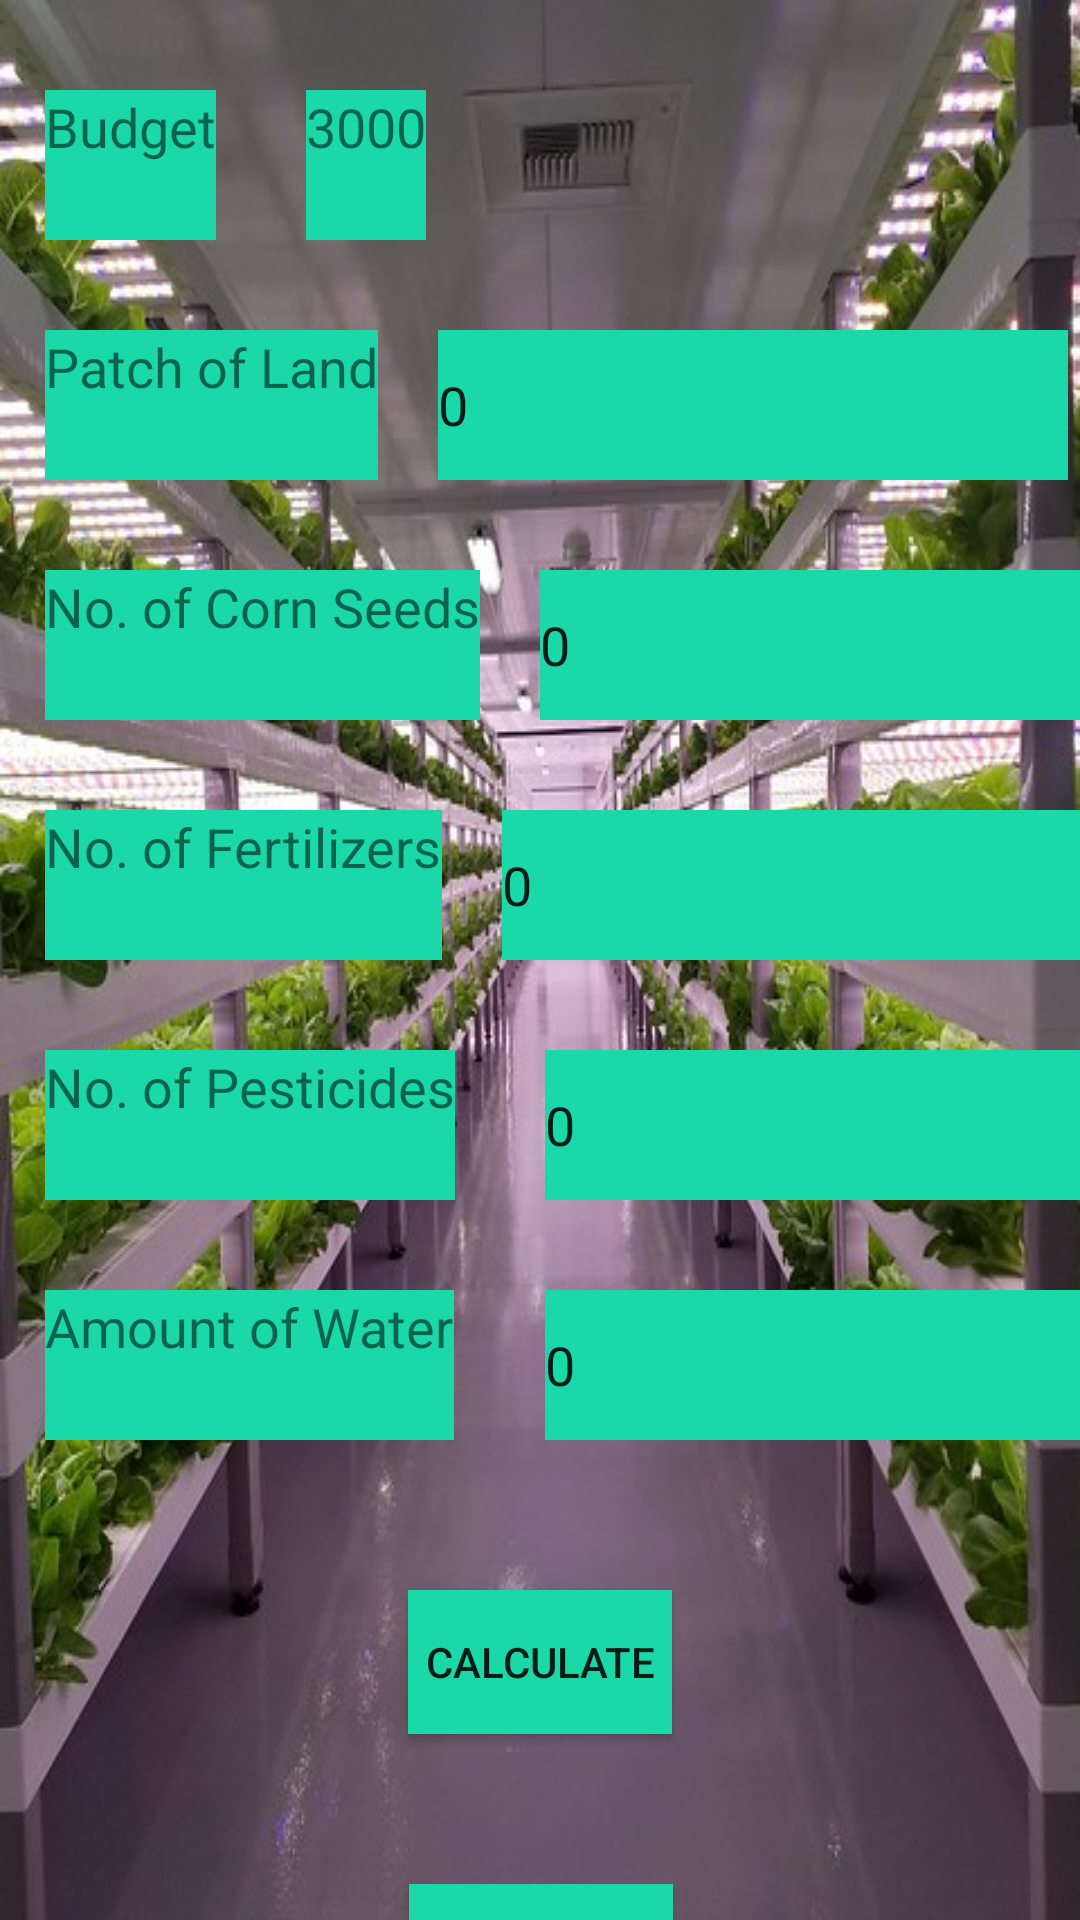

Write the Android layout XML for this screen, with the resource values it uses.
<!-- AndroidManifest.xml: application theme AppTheme -->
<!-- res/layout/activity_main4.xml -->
<?xml version="1.0" encoding="utf-8"?>
<androidx.constraintlayout.widget.ConstraintLayout xmlns:android="http://schemas.android.com/apk/res/android"
    xmlns:app="http://schemas.android.com/apk/res-auto"
    xmlns:tools="http://schemas.android.com/tools"
    android:layout_width="match_parent"
    android:layout_height="match_parent"
    android:background="@drawable/farm"
    tools:context=".Main4Activity">

    <EditText
        android:id="@+id/water1"
        android:layout_width="wrap_content"
        android:layout_height="50sp"
        android:layout_marginStart="30dp"
        android:background="@color/colorAccent"
        android:ems="10"
        android:hint="Guess???? 10$/Gallon"
        android:inputType="textPersonName"
        android:text="0"
        android:textSize="18sp"
        app:layout_constraintBottom_toBottomOf="@+id/textView9"
        app:layout_constraintStart_toEndOf="@+id/textView8"
        app:layout_constraintTop_toTopOf="@+id/textView9" />

    <TextView
        android:id="@+id/textView8"
        android:layout_width="wrap_content"
        android:layout_height="50sp"
        android:layout_marginTop="30dp"
        android:background="@color/colorAccent"
        android:text="No. of Pesticides"
        android:textSize="18sp"
        app:layout_constraintStart_toStartOf="@+id/textView"
        app:layout_constraintTop_toBottomOf="@+id/textView7" />

    <TextView
        android:id="@+id/textView9"
        android:layout_width="wrap_content"
        android:layout_height="50sp"
        android:layout_marginTop="30dp"
        android:background="@color/colorAccent"
        android:text="Amount of Water"
        android:textSize="18sp"
        app:layout_constraintStart_toStartOf="@+id/textView8"
        app:layout_constraintTop_toBottomOf="@+id/textView8" />

    <TextView
        android:id="@+id/textView4"
        android:layout_width="wrap_content"
        android:layout_height="50sp"
        android:layout_marginTop="30dp"
        android:background="@color/colorAccent"
        android:text="Patch of Land"
        android:textSize="18sp"
        app:layout_constraintStart_toStartOf="@+id/textView"
        app:layout_constraintTop_toBottomOf="@+id/textView" />

    <TextView
        android:id="@+id/textView6"
        android:layout_width="wrap_content"
        android:layout_height="50sp"
        android:layout_marginTop="30dp"
        android:background="@color/colorAccent"
        android:text="No. of Corn Seeds"
        android:textSize="18sp"
        app:layout_constraintStart_toStartOf="@+id/textView"
        app:layout_constraintTop_toBottomOf="@+id/textView4" />

    <TextView
        android:id="@+id/textView7"
        android:layout_width="wrap_content"
        android:layout_height="50sp"
        android:layout_marginTop="30dp"
        android:background="@color/colorAccent"
        android:text="No. of Fertilizers"
        android:textSize="18sp"
        app:layout_constraintStart_toStartOf="@+id/textView"
        app:layout_constraintTop_toBottomOf="@+id/textView6" />

    <TextView
        android:id="@+id/textView"
        android:layout_width="wrap_content"
        android:layout_height="50sp"
        android:layout_marginStart="15dp"
        android:layout_marginTop="30dp"
        android:background="@color/colorAccent"
        android:text="Budget"
        android:textSize="18sp"
        app:layout_constraintStart_toStartOf="parent"
        app:layout_constraintTop_toTopOf="parent" />

    <EditText
        android:id="@+id/patch"
        android:layout_width="wrap_content"
        android:layout_height="50sp"
        android:layout_marginStart="20dp"
        android:background="@color/colorAccent"
        android:ems="10"
        android:hint="Between 1 to 4 400$"
        android:inputType="textPersonName"
        android:text="0"
        android:textSize="18sp"
        app:layout_constraintBottom_toBottomOf="@+id/textView4"
        app:layout_constraintStart_toEndOf="@+id/textView4"
        app:layout_constraintTop_toTopOf="@+id/textView4" />

    <TextView
        android:id="@+id/budget"
        android:layout_width="wrap_content"
        android:layout_height="50sp"
        android:layout_marginStart="30dp"
        android:background="@color/colorAccent"
        android:text="3000"
        android:textSize="18sp"
        app:layout_constraintBottom_toBottomOf="@+id/textView"
        app:layout_constraintStart_toEndOf="@+id/textView"
        app:layout_constraintTop_toTopOf="@+id/textView" />

    <EditText
        android:id="@+id/seeds"
        android:layout_width="wrap_content"
        android:layout_height="50sp"
        android:layout_marginStart="20dp"
        android:background="@color/colorAccent"
        android:ems="10"
        android:hint="Guess????  100$/pack"
        android:inputType="textPersonName"
        android:text="0"
        android:textSize="18sp"
        app:layout_constraintBottom_toBottomOf="@+id/textView6"
        app:layout_constraintStart_toEndOf="@+id/textView6"
        app:layout_constraintTop_toTopOf="@+id/textView6" />

    <EditText
        android:id="@+id/fertilizers"
        android:layout_width="wrap_content"
        android:layout_height="50sp"
        android:layout_marginStart="20dp"
        android:background="@color/colorAccent"
        android:ems="10"
        android:hint="Guess???? 100$/unit"
        android:inputType="textPersonName"
        android:text="0"
        android:textSize="18sp"
        app:layout_constraintBottom_toBottomOf="@+id/textView7"
        app:layout_constraintStart_toEndOf="@+id/textView7"
        app:layout_constraintTop_toTopOf="@+id/textView7" />

    <EditText
        android:id="@+id/pesticides"
        android:layout_width="wrap_content"
        android:layout_height="50sp"
        android:layout_marginStart="30dp"
        android:background="@color/colorAccent"
        android:ems="10"
        android:hint="Guess???? 150$/unit"
        android:inputType="textPersonName"
        android:text="0"
        android:textSize="18sp"
        app:layout_constraintBottom_toBottomOf="@+id/textView8"
        app:layout_constraintStart_toEndOf="@+id/textView8"
        app:layout_constraintTop_toTopOf="@+id/textView8" />

    <Button
        android:id="@+id/calculate"
        android:layout_width="wrap_content"
        android:layout_height="wrap_content"
        android:layout_marginTop="50dp"
        android:background="@color/colorAccent"
        android:text="Calculate"
        app:layout_constraintEnd_toEndOf="parent"
        app:layout_constraintStart_toStartOf="parent"
        app:layout_constraintTop_toBottomOf="@+id/water1" />

    <Button
        android:id="@+id/submit"
        android:layout_width="wrap_content"
        android:layout_height="wrap_content"
        android:layout_marginTop="50dp"
        android:background="@color/colorAccent"
        android:text="Submit"
        app:layout_constraintEnd_toEndOf="parent"
        app:layout_constraintHorizontal_bias="0.501"
        app:layout_constraintStart_toStartOf="parent"
        app:layout_constraintTop_toBottomOf="@+id/calculate" />

</androidx.constraintlayout.widget.ConstraintLayout>
<!-- resources referenced by this layout -->
<resources>
  <color name="colorAccent">#1BD8A9</color>
  <!-- drawable farm: jpg bitmap (drawable, 93523 bytes) -->
  <style name="AppTheme" parent="Theme.AppCompat.Light.DarkActionBar">
          
          <item name="colorPrimary">@color/colorPrimary</item>
          <item name="colorPrimaryDark">@color/colorPrimaryDark</item>
          <item name="colorAccent">@color/colorAccent</item>
      </style>
  <color name="colorPrimary">#008577</color>
  <color name="colorPrimaryDark">#00574B</color>
</resources>
